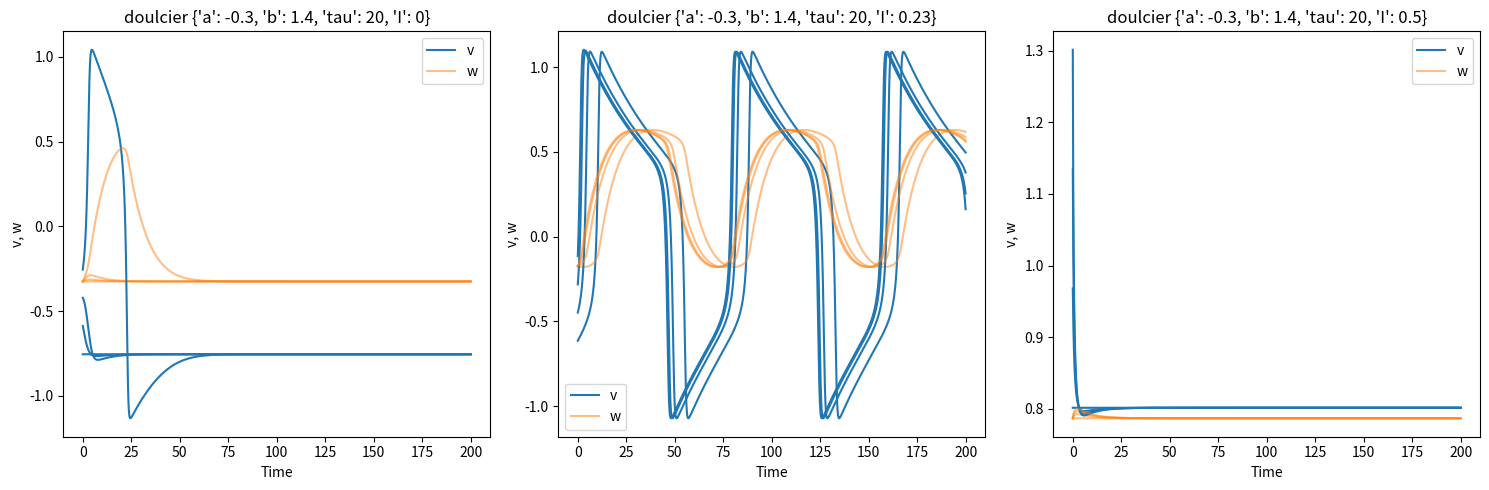
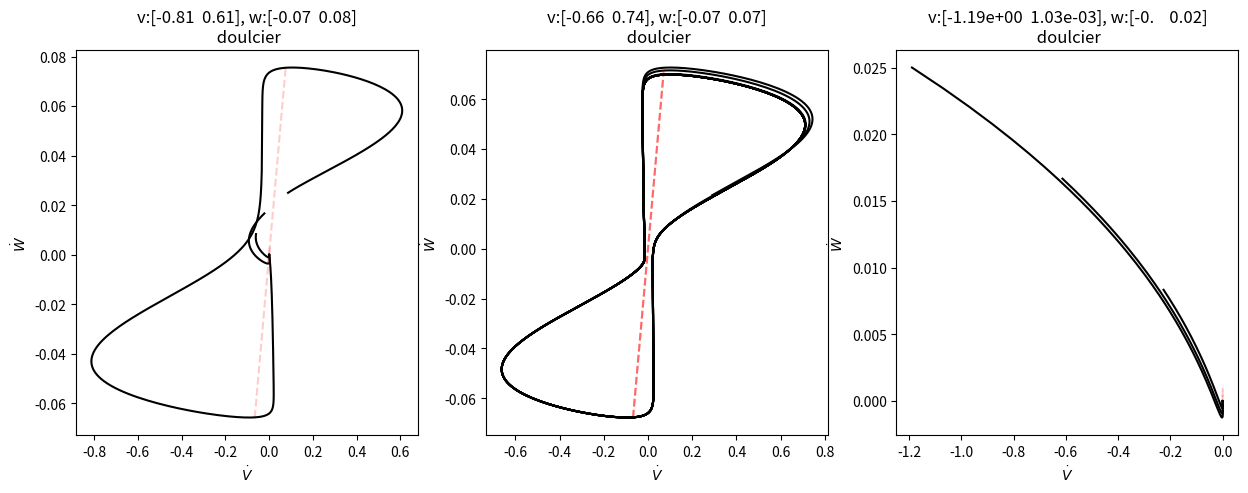
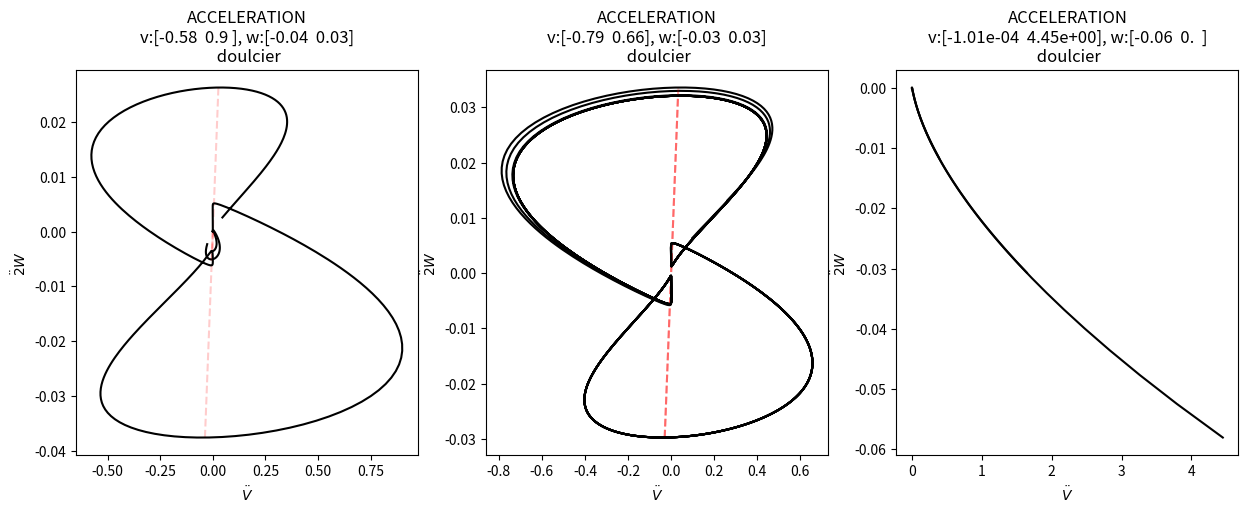
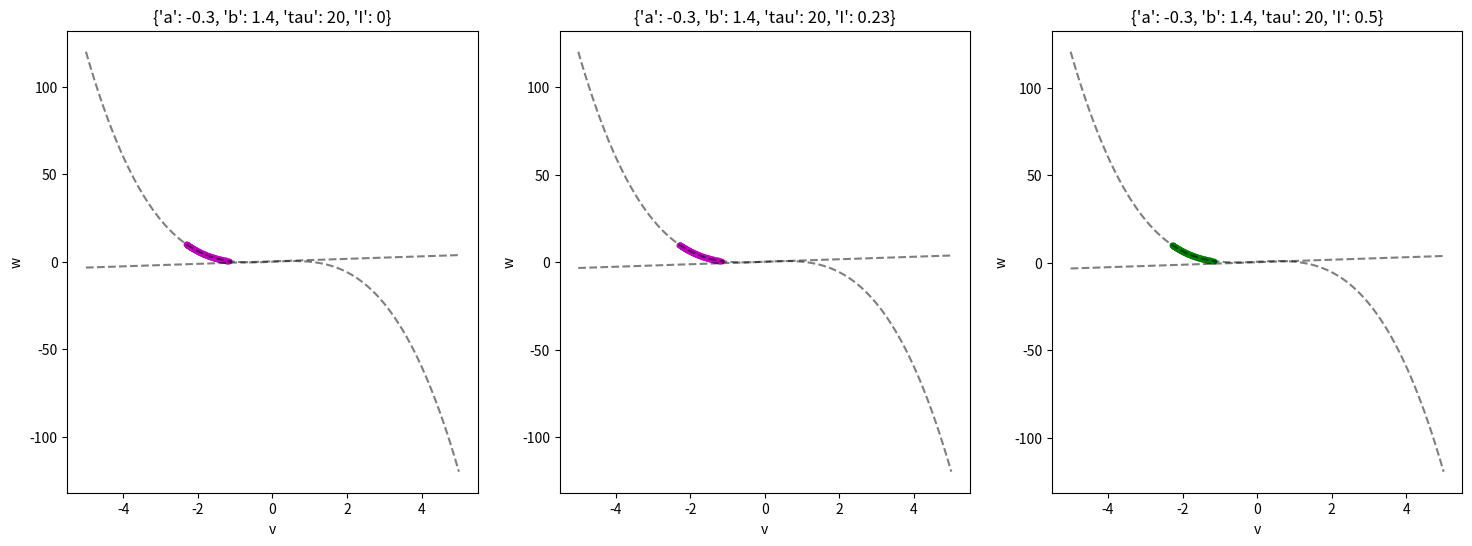
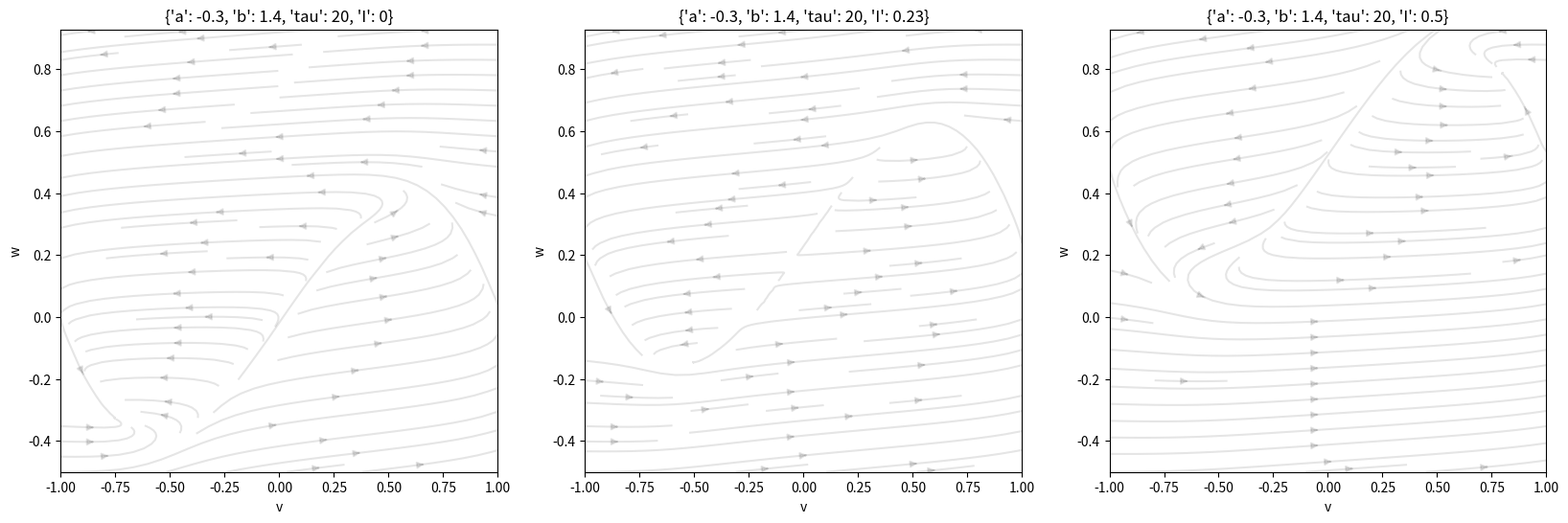

The script that saved these images, in order:
# Based on fitzhugh-nagumo-model-1.py
# Now refactoring to use sympy for arbitrary models

# variuos forms of FNM?

# from wonderful page of Guilhem Doulcier:
# https://www.normalesup.org/~doulcier/teaching/modeling/excitable_systems.html
# Based on Guilhem Doulcier's work


from functools import partial
import numpy as np
import scipy.integrate
import scipy
import matplotlib.pyplot as plt
import matplotlib.patches as mpatches #used to write custom legends
import sympy
sympy.init_printing()

doulcier = True
REAL_ONLY = False # whether try to remove complex roots at the symbolic calculations

# doulcier's glossary:
# displacement:  perturbation
# autonomous system:  When `t` (float): Time is Not used => autonomous system
# Membrane potential:  v
# Recovery variable:  w


if doulcier:
  scenarios = [
     {"a":-.3, "b":1.4, "tau":20, "I":0},
     {"a":-.3, "b":1.4, "tau":20, "I":0.23},
     {"a":-.3, "b":1.4, "tau":20, "I":0.5}
  ]
else:
  scenarios = [
     {"a":0.7, "b":0.8, "tau":12.5, "I":0.23},
     {"a":0.7, "b":0.8, "tau":12.5, "I":0.5},
     {"a":0.7, "b":0.8, "tau":12.5, "I":0.7},
  ]

def model1():
    # Define variable as symbols for sympy
    v, w = sympy.symbols("v, w", real=REAL_ONLY)
    t = sympy.symbols("t", real=REAL_ONLY)
    a, b, tau, I = sympy.symbols("a, b, tau, I")

    # Symbolic expression of the system
    if doulcier:
        dvdt = v - v**3  - w + I
        dwdt = (v - a - b * w)/tau
    else:
        # sohail
        dvdt = v - v**3 /3.0 - w + I
        dwdt = (v + a - b * w)/tau

    # dynamics vars, dynamics
    (dyn_vars, t, dyn_derivs, model_params, model_inputs) = (v,w), t, (dvdt,dwdt), (a, b, tau), (I,)
    return dyn_vars, t, dyn_derivs, model_params, model_inputs

# Magical Indices (for readability)
# Consts:  For magical numbers
# Not every 0 is the same. Not every 1 is the same.
# Now you can search all 0s in that capacity.
# Naming mth eindices. Use unicode to make these shorter.
# It is just about "naming" aand labelling, not about configurating.
# It is not for eliminatig magical numbers. It has a higher purpose.
#
# # "model" data structure
#  i.e. (dyn_vars, t, dyn_derivs, model_params, model_inputs)
M_VARS_I = 0  # dynamics vars
M_DYN_I = 2  # dynamics
M_TIME_I = 1
M_PARAMS_I = 3
M_EXOGIPUTS_I = 4 # exogenous inputs

# The io format, for (return value of) `fitzhugh_nagumo_partial()`
I_LAMB_NPARRAY = 0 #M_SYMBOLIC_.I
I_LAMB_ASLIST = 1 # M_LAMBDA_.I

# for data structure for "integration"/ode results
SIM_I_NDIM = 0
SIM_I_BINS = 1   # dimention for "bin"s if simulation and integration
                # means "across bins"
                # was S IM_I_BIN

# Try to avoid the following
# Avoid such hardcoded indexing though
# every usage will be a technical debt when we generalise to higher dimensional equations
# will need to be parametrised in proper variables (not consts)
_VAR_I_V = 0
_VAR_I_W = 1
_NDIM_VW = 2  # "across dims". try to avoid

# (_NDIM_VW, 1500) is more readable than (2, 1500)


_model = model1()

UPSAMPLEx=5
# UPSAMPLEx=1

SIMU_TIME=200
SIMU_STEPS1=1500*UPSAMPLEx
SIMU_STEPS2=1000*UPSAMPLEx

time_span = np.linspace(0, SIMU_TIME, num=SIMU_STEPS1)


def fitzhugh_nagumo_partial(_model, **model_params_and_inputs):

    (dyn_vars, t, dyn_derivs, model_params, model_inputs) = _model
    #(v,w), t, (dvdt,dwdt), (a, b, tau), (I,) = (dyn_vars, t, dyn_derivs, model_params, model_inputs)
    print((dyn_vars, t, dyn_derivs, model_params, model_inputs))

    dyn_vars2 = tuple([deriv_elem.subs(model_params_and_inputs) for deriv_elem in dyn_derivs])
    model_lamb = sympy.lambdify((*dyn_vars,t), dyn_vars2, dummify=False)
    ndim = len(dyn_derivs)

    # I_LAMB_NPARRAY: receives ndarray, returns ndarray
    def p(x, t):
        # either args=((_NDIM_VW,n), (n,))  or args=((_NDIM_VW,), ())
        # is_scalar =
        #print(x.shape, 'x.shape')
        assert x.shape[SIM_I_NDIM] == ndim
        x0x1 = tuple(x) # x[0,:],x[1,:]
        y = model_lamb(*x0x1, t)
        assert len(y) == _NDIM_VW
        #print(y[0].shape)
        dvdw = np.array(y)
        #print(dvdw.shape)
        assert len(dvdw.shape) == _NDIM_VW or dvdw.shape==(_NDIM_VW,)
        assert dvdw.shape == dvdw.shape == (ndim,) or (ndim, x.shape[SIM_I_BINS])
        # either (_NDIM_VW,n)  or (_NDIM_VW,)
        return dvdw

    # I_LAMB_ASLIST: receives list, returns list
    def p3(xy_list,t):
          # print(len(xy_list))
          # print(xy_list[0].shape)
          assert len(xy_list) == ndim
          # to make suree (*xy,t) align correctly
          dvdw = model_lamb(*xy_list, t)
          assert len(dvdw) == ndim
          return dvdw

    # I_LAMB_NPARRAY, I_LAMB_ASLIST
    return p,p3

# ic: Array containing the value of y for each desired time in t, with the initial value y0 in the first row.

def get_displacement(
        param, dmax=0.5,
        time_span=np.linspace(0, SIMU_TIME, SIMU_STEPS2),
        number=20
  ):
    # We start from the resting point...
    ic = scipy.integrate.odeint(
          fitzhugh_nagumo_partial(_model, **param)[I_LAMB_NPARRAY],
          y0=[0,0],
          #t= np.linspace(0,SIMU_STEPS2-1, SIMU_STEPS2)
          t= np.linspace(0,SIMU_TIME*UPSAMPLEx, SIMU_STEPS2)
      )[-1]
    # and do some displacement of the potential.
    veocities = []
    traj = []
    for displacement in np.linspace(0, dmax, number):
        traj.append(
          scipy.integrate.odeint(
            fitzhugh_nagumo_partial(_model, **param)[I_LAMB_NPARRAY],
            y0=ic+np.array([displacement,0]),
            #full_output=True, adds a second entry to output
            t=time_span
        ))
        solu = traj[-1]  # v, w = sol.T
        vel_eval = fitzhugh_nagumo_partial(_model, **param)[I_LAMB_NPARRAY](solu.T, time_span)

        # vel_eval.shape: # (_NDIM_VW, 1500)
        veocities.append(vel_eval)
    return traj, veocities

# Do the numerical integration.
trajectories = {} # We store the trajectories in a dictionnary, it is easier to recover them.
velo_s = {}
for i,param in enumerate(scenarios):
    trajectories[i], velo_s[i] \
        = get_displacement(param, number=4, time_span=time_span, dmax=0.5)

if doulcier:
  pname = 'doulcier'
else:
  pname = '@sohale'

# Draw the trajectories.
fig, ax = plt.subplots(1, len(scenarios), figsize=(5*len(scenarios),5))
for i,param in enumerate(scenarios):
        ax[i].set(xlabel='Time', ylabel='v, w',
                     title='{:<8} {}'.format(pname, param))
        for j in range(len(trajectories[i])):
            v = ax[i].plot(time_span,trajectories[i][j][:,_VAR_I_V], color='C0')
            w = ax[i].plot(time_span,trajectories[i][j][:,_VAR_I_W], color='C1', alpha=.5)
        ax[i].legend([v[0],w[0]],['v','w'])
plt.tight_layout()


def minmax(simulation):
    mins = np.min(simulation, axis=SIM_I_BINS)
    maxs = np.max(simulation, axis=SIM_I_BINS)
    ranges = np.array([mins, maxs ]).T
    print('ranges:', ranges)
    mm1 = np.max(mins, axis=0)
    mm2 = np.min(maxs, axis=0)
    return (mm1, mm2, ranges)

fig, ax = plt.subplots(1, len(scenarios), figsize=(5*len(scenarios),5))
# i = simulation/experiment (with different parameters)
for i,param in enumerate(scenarios):
    velocities = velo_s[i]
    # j = repeats = 4
    for j in range(len(velocities)):
        simulation = velocities[j].copy()  # [2,1500]
        # fake rescaling W:
        # simulation[_VAR_I_W,:] = simulation[_VAR_I_W,:] * param['tau']
        d_v = simulation[_VAR_I_V,:]
        d_w = simulation[_VAR_I_W,:]
        (mm1,mm2, ranges) = minmax(simulation)
        ax[i].plot(np.array([mm1,mm2]), np.array([mm1,mm2]), 'r--', alpha=.2)
        ax[i].plot(d_v, d_w, 'k-')
    np.set_printoptions(precision=2)
    ax[i].set(xlabel=r'$\dot{V}$', ylabel=r'$\dot{W}$',
        title='v:{}, w:{}\n {:<8}'.format(ranges[0][:], ranges[1][:], pname));

# Second derivative
fig, ax = plt.subplots(1, len(scenarios), figsize=(5*len(scenarios),5))
# i = simulation/experiment (with different parameters)
for i,param in enumerate(scenarios):
    velocities = velo_s[i]
    # j = repeats = 4
    for j in range(len(velocities)):
        simulation = velocities[j]  # [2,1500]
        d_v0 = simulation[_VAR_I_V,:]
        d_w0 = simulation[_VAR_I_W,:]
        d_t = time_span
        d2_v = np.diff(d_v0)/np.diff(time_span)
        d2_w = np.diff(d_w0)/np.diff(time_span)
        (mm1,mm2, ranges) = minmax(np.array([d2_v, d2_w]))
        ax[i].plot(np.array([mm1,mm2]), np.array([mm1,mm2]), 'r--', alpha=.2)
        ax[i].plot(d2_v, d2_w, 'k-')
    np.set_printoptions(precision=2)
    ax[i].set(xlabel=r'$\ddot{V}$', ylabel=r'$\ddot2{W}$',
        title='ACCELERATION\nv:{}, w:{}\n {:<8}'.format(ranges[0][:], ranges[1][:], pname));

##############################################


# todo: why is v defined here?
def symbolic_nullclines(_model, param):
    # symbolic (algebraic) null-clines:
    print()
    print(param)
    dv = _model[M_DYN_I][_VAR_I_V].subs(param)
    dw = _model[M_DYN_I][_VAR_I_W].subs(param)
    w = _model[M_VARS_I][_VAR_I_W]
    v = _model[M_VARS_I][_VAR_I_V]

    from sympy import Eq
    from sympy import Matrix
    from sympy import solve
    c = sympy.symbols("c", real=REAL_ONLY)

    # v - v**3  - w + I == 0
    # w == c

    nlc1 = dv  # dv=0
    #nlc1 = dw # dw=0

    # The "scan"ning line/shape (guiding shape)
    #lin1 = v-c # single root solution
    lin1 = w-c  # multiple roots
    # lin1 = v-c+w
    # lin1 = v*v-c+w*w

    print('nlc1', nlc1)
    print('lin1', lin1)

    eq3m = Matrix([nlc1, lin1])
    zero0 =  Matrix([0,0])
    # also: zero= c*0 ,  0 * dv , sympy.core.numbers.Zero
    # unexplored option: `Eq(..., evaluate=False)`
    eq3 = Eq(eq3m, zero0)
    sympy.pprint(eq3, use_unicode=True)
    print('Going to solve')
    vars_list, _solution_set = \
        solve(eq3, (v,w),force=True, set=True)
    # Alternative: sympy.solve([eq1,eq2], (w,), force=True, manual=True, set=True)
    # ([w], {(-v**3 + v,)})
    # convert set to list
    # vars_list: # (v,w)
    # len = number of roots:
    solution_sympy_list = list(_solution_set)
    # each solution is a tuple, for (v,w). has 2=ndim elements

    # todo: c -> s
    # todo: rename c to s
    # c is the free parameter for the "curve". Since it's aa null-cline, we need (exactly) one free ariable for it
    solution_lambda_list = [
        # `modules=["scipy", "numpy"]`` is essential for the correct calculation of nullclines (generalised approach). Especiaally when there are multiple roots.
        sympy.lambdify((c,), solt_vw, dummify=False, modules=["scipy", "numpy"] )
            for solt_vw in solution_sympy_list ]

    # each is a function that returns a tuple of size `ndim``

    return solution_sympy_list, solution_lambda_list



# Nullclines

square_nc = False

def plot_isocline(_model, param, ax, a, b, tau, I, color='k', style='--', opacity=.5, vmin=-5,vmax=5):
    """Plot the null iscolines of the Fitzhugh nagumo system"""
    # todo: rename v_np
    v = np.linspace(vmin,vmax,100)
    s_np = np.linspace(-10,+10, 1000)

    nc_solution_list, nc_lambdas = symbolic_nullclines(_model, param)

    ctr = 0
    for ncl in nc_lambdas:
      c = s_np
      #c = v
      vw_tuple = ncl(c) # t
      #ax.plot(c, vw_tuple, style, color=color, alpha=opacity)
      v_ = vw_tuple[_VAR_I_V]+np.random.randn(1)*0.001
      w_ = vw_tuple[_VAR_I_W]+np.random.randn(1)*0.001

      print('-----',v_.shape,v_.dtype,'  w',w_.shape, w_.dtype) # why float
      wch_ =np.logical_and(np.isreal(v_),np.isreal(v_))
      v_ = v_[wch_]
      w_ = w_[wch_]
      #v_ = np.abs(v_)
      #w_ = np.abs(w_)
      #v_ = np.real(v_)
      #w_ = np.real(w_)

      COLS = ['r','g','b', 'm']; ctr += 1
      ax.plot(v_, w_, '.', color=COLS[ctr], alpha=opacity)
      # todo: indent

    ax.plot(v, v - v**3 + I, style, color=color, alpha=opacity)
    # (v - a - b * w)/tau == 0
    # w=...
    ax.plot(v, (v - a)/b, style, color=color, alpha=opacity)
    if (square_nc):
        #ax.set_aspect('equal', adjustable='box')
        # adjustable='datalim')
        ax.set_aspect(param['tau'], adjustable='box')

fig, ax = plt.subplots(1, 3, figsize=(18, 6))
for i, sc in enumerate(scenarios):
    plot_isocline(_model, sc, ax[i], **sc)
    ax[i].set(xlabel='v', ylabel='w',
              title='{}'.format(sc))

##############################################

def plot_vector_field(ax, param, xrange, yrange, steps=50):
    # Compute the vector field
    x = np.linspace(xrange[0], xrange[1], steps)
    y = np.linspace(yrange[0], yrange[1], steps)
    X,Y = np.meshgrid(x,y)  # each shape: (50,50)

    dxdy = fitzhugh_nagumo_partial(_model, **param)[I_LAMB_ASLIST]([X,Y], 0.0)

    dx,dy = dxdy[:2]

    # streamplot is an alternative to quiver
    # that looks nicer when your vector filed is
    # continuous.
    ax.streamplot(X,Y,dx, dy, color=(0,0,0,.1))

    ax.set(xlim=(xrange[0], xrange[1]), ylim=(yrange[0], yrange[1]))
    if (square_nc):
        #ax.set_aspect('equal', adjustable='box')
        # adjustable='datalim')
        ax.set_aspect(param['tau'], adjustable='box')

fig, ax = plt.subplots(1, 3, figsize=(20, 6))
for i, sc in enumerate(scenarios):
    # todo: xrange with regards to square_nc
    #xrange = (-1*5, 1*5)
    xrange = (-1, 1)
    yrange = [(1/sc['b'])*(x-sc['a']) for x in xrange]
    plot_vector_field(ax[i], sc, xrange, yrange)
    ax[i].set(xlabel='v', ylabel='w',
          title='{}'.format(sc))
##############################################

# symbolic and hardcoded Jacobian

def jacobian_fitznagumo(v, w, a, b, tau, I):
    """ Jacobian matrix of the ODE system modeling Fitzhugh-Nagumo's excitable system
    Args
    ====
        a,b (float): Parameters
        tau (float): Recovery timescale.
    Return: np.array 2x2"""
    return np.array([[- 3 * v**2 + 1 , -1],
                       [1/tau, -b/tau]])
    # for `doulcier` only
    # yes it matches the sym_jacobian() when I set doulcier=True

def symb_jacobian(_model):
    # Symbolic computation of the Jacobian using sympy...
    (dyn_vars, t, dyn_derivs, model_params, model_inputs) = _model

    # Symbolic expression of the matrix
    sys = sympy.Matrix(dyn_derivs)
    var = sympy.Matrix(dyn_vars)
    jac = sys.jacobian(var)

    # You can convert jac to a function:
    jacobian_fitznagumo_symbolic = sympy.lambdify((*dyn_vars, *model_params, *model_inputs), jac, dummify=False)

    sympy.pprint(jac, use_unicode=True)
    # https://docs.sympy.org/latest/tutorial/printing.html
    print()
    print(sympy.pretty(jac))

    return jacobian_fitznagumo_symbolic

jacobian_fitznagumo = symb_jacobian(_model)


# by doulcier
def stability(jacobian):
    """ Stability of the equilibrium given its associated 2x2 jacobian matrix.
    Use the eigenvalues.
    Args:
        jacobian (np.array 2x2): the jacobian matrix at the equilibrium point.
    Return:
        (string) status of equilibrium point.
    """

    eigv = np.linalg.eigvals(jacobian)

    if all(np.real(eigv)==0) and all(np.imag(eigv)!=0):
        nature = "Center"
    elif np.real(eigv)[0]*np.real(eigv)[1]<0:
        nature = "Saddle"
    else:
        stability = 'Unstable' if all(np.real(eigv)>0) else 'Stable'
        nature = stability + (' focus' if all(np.imag(eigv)!=0) else ' node')
    return nature

def stability_alt(jacobian):
    """ Stability of the equilibrium given its associated 2x2 jacobian matrix.
    Use the trace and determinant.
    Args:
        jacobian (np.array 2x2): the jacobian matrix at the equilibrium point.
    Return:
        (string) status of equilibrium point.
    """

    determinant = np.linalg.det(jacobian)
    trace = np.matrix.trace(jacobian)
    if np.isclose(trace, 0):
        nature = "Center (Hopf)"
    elif np.isclose(determinant, 0):
        nature = "Transcritical (Saddle-Node)"
    elif determinant < 0:
        nature = "Saddle"
    else:
        nature = "Stable" if trace < 0 else "Unstable"
        nature += " focus" if (trace**2 - 4 * determinant) < 0 else " node"
    return nature


# todo: write this symbollically:
def find_roots(a,b,I, tau):
    # The coeficients of the polynomial equation are:
    # 1           * v**3
    # 0           * v**2
    # - (1/b - 1) * v**1
    # - (a/b + I) * v**0
    coef = [1, 0, 1/b - 1, - a/b - I]

    # We are only interested in real roots.
    # np.isreal(x) returns True only if x is real.
    # The following line filter the list returned by np.roots
    # and only keep the real values.
    roots = [np.real(r) for r in np.roots(coef) if np.isreal(r)]

    # We store the position of the equilibrium.
    return [[r, r - r**3 + I] for r in roots]

eqnproot = {}
for i, param in enumerate(scenarios):
    eqnproot[i] = find_roots(**param)

#
eqstability = {}
for i, param in enumerate(scenarios):
    eqstability[i] = []
    for e in eqnproot[i]:
        J = jacobian_fitznagumo(e[_VAR_I_V],e[_VAR_I_W], **param)
        eqstability[i].append(stability(J))
print(eqstability)

plt.show()
#brew install graphviz
